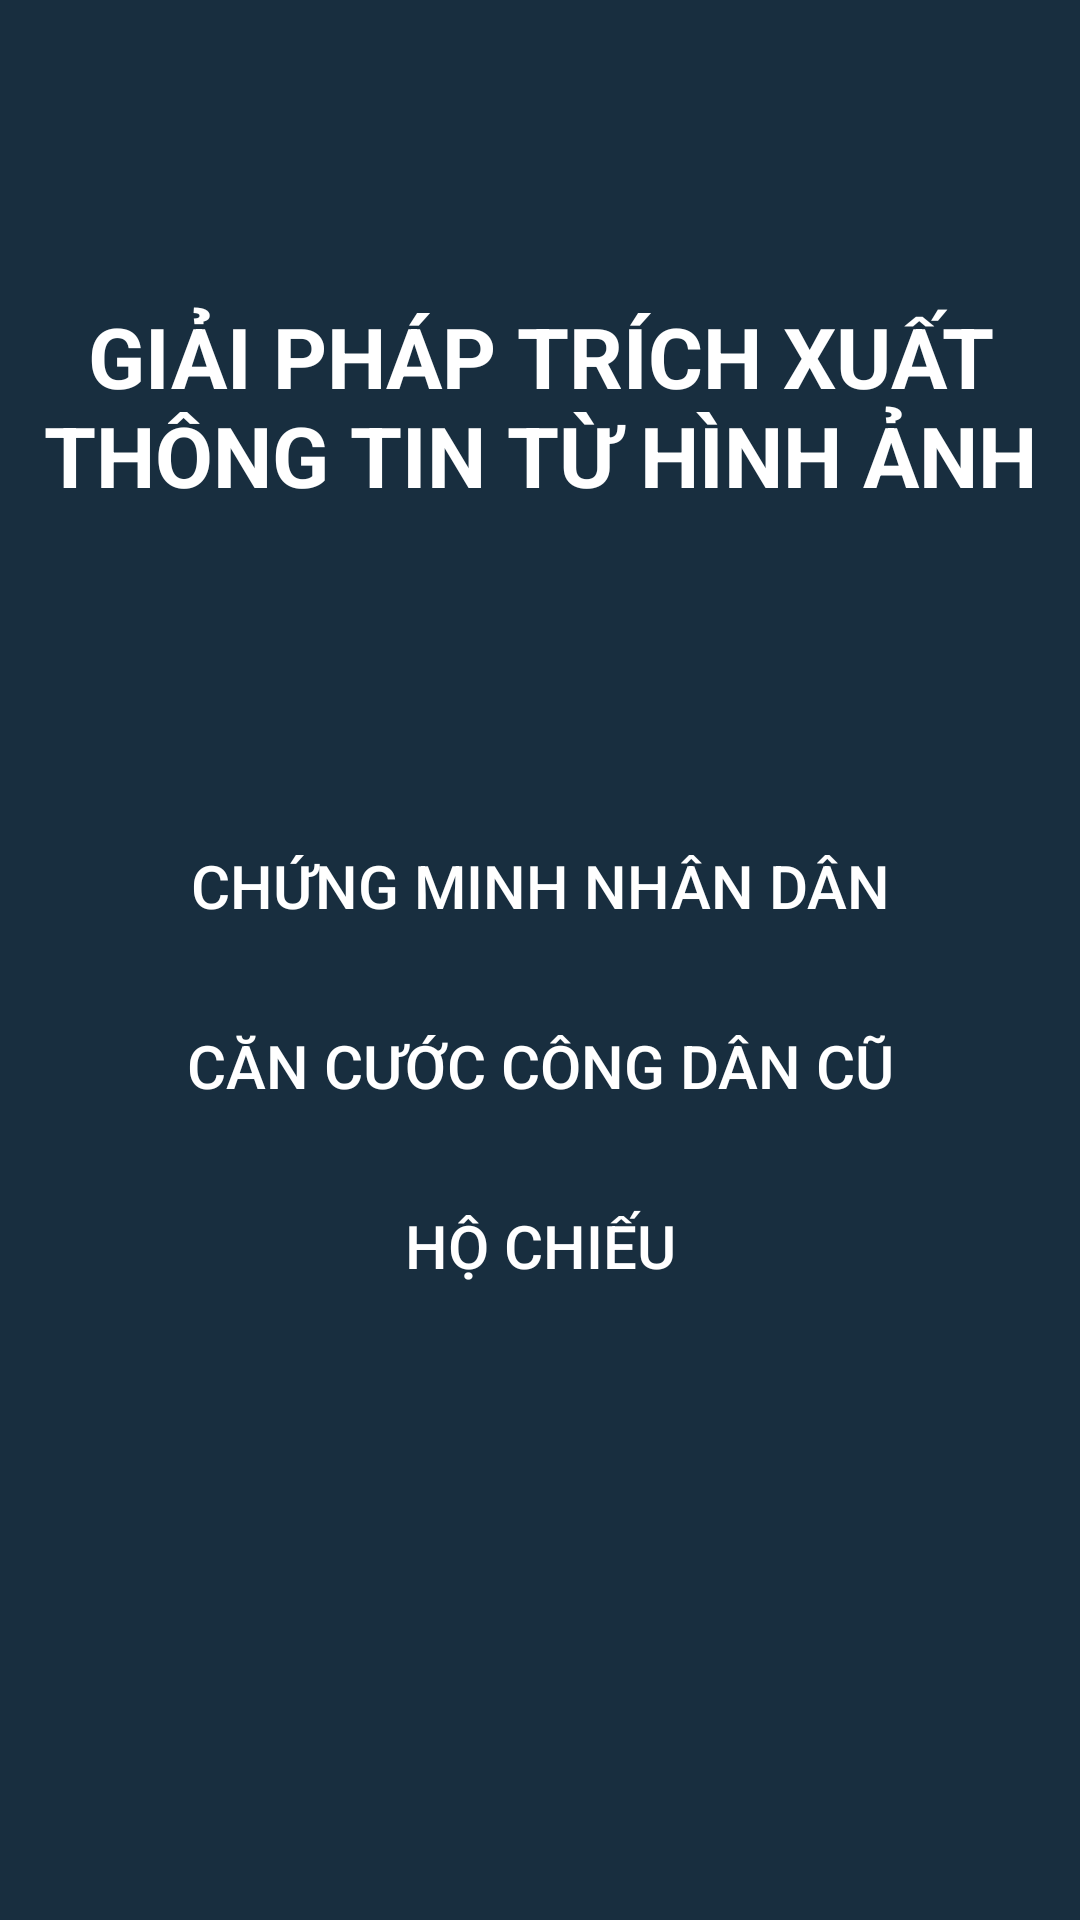

Reconstruct the res/layout file that produces this screen, plus the resources it refers to.
<!-- AndroidManifest.xml: application theme Theme.FatboyOCR -->
<!-- res/layout/activity_main.xml -->
<?xml version="1.0" encoding="utf-8"?>
<RelativeLayout xmlns:android="http://schemas.android.com/apk/res/android"
    xmlns:app="http://schemas.android.com/apk/res-auto"
    xmlns:tools="http://schemas.android.com/tools"
    android:layout_width="match_parent"
    android:layout_height="match_parent"
    android:background="@color/background"
    tools:context=".MainActivity"
    >

    <TextView
        android:id="@+id/txtApp"
        android:layout_width="wrap_content"
        android:layout_height="wrap_content"
        android:layout_marginLeft="10dp"
        android:layout_marginTop="100dp"
        android:layout_marginRight="10dp"
        android:text="GIẢI PHÁP TRÍCH XUẤT THÔNG TIN TỪ HÌNH ẢNH"
        android:textAlignment="center"
        android:textColor="@color/white"
        android:textSize="28dp"
        android:textStyle="bold" />

    <Button
        android:id="@+id/btnCMND"
        android:layout_width="match_parent"
        android:layout_height="50dp"
        android:layout_below="@+id/txtApp"
        android:layout_marginLeft="20dp"
        android:layout_marginTop="100dp"
        android:layout_marginRight="20dp"
        android:background="@drawable/bg_button"
        android:text="CHỨNG MINH NHÂN DÂN"
        android:textColor="@color/white"
        android:textSize="20dp" />

    <Button
        android:id="@+id/btnCCCD"
        android:layout_width="match_parent"
        android:layout_height="50dp"
        android:layout_below="@+id/btnCMND"
        android:layout_marginLeft="20dp"
        android:layout_marginTop="10dp"
        android:layout_marginRight="20dp"
        android:background="@drawable/bg_button"
        android:text="CĂN CƯỚC CÔNG DÂN CŨ"
        android:textColor="@color/white"
        android:textSize="20dp" />

    <Button
        android:id="@+id/btnHC"
        android:layout_width="match_parent"
        android:layout_height="50dp"
        android:layout_below="@+id/btnCCCD"
        android:layout_marginLeft="20dp"
        android:layout_marginTop="10dp"
        android:layout_marginRight="20dp"
        android:background="@drawable/bg_button"
        android:text="HỘ CHIẾU"
        android:textColor="@color/white"
        android:textSize="20dp" />

</RelativeLayout>
<!-- resources referenced by this layout -->
<resources>
  <color name="background">#182E3F</color>
  <color name="white">#FFFFFFFF</color>
  <style name="Theme.FatboyOCR" parent="Theme.MaterialComponents.DayNight.NoActionBar.Bridge">
          
          <item name="colorPrimary">@color/purple_500</item>
          <item name="colorPrimaryVariant">@color/purple_700</item>
          <item name="colorOnPrimary">@color/white</item>
          
          <item name="colorSecondary">@color/teal_200</item>
          <item name="colorSecondaryVariant">@color/teal_700</item>
          <item name="colorOnSecondary">@color/black</item>
          
          <item name="android:statusBarColor" tools:targetApi="l">?attr/colorPrimaryVariant</item>
          
      </style>
  <color name="purple_500">#FF6200EE</color>
  <color name="purple_700">#FF3700B3</color>
  <color name="teal_200">#FF03DAC5</color>
  <color name="teal_700">#FF018786</color>
  <color name="black">#FF000000</color>
</resources>
